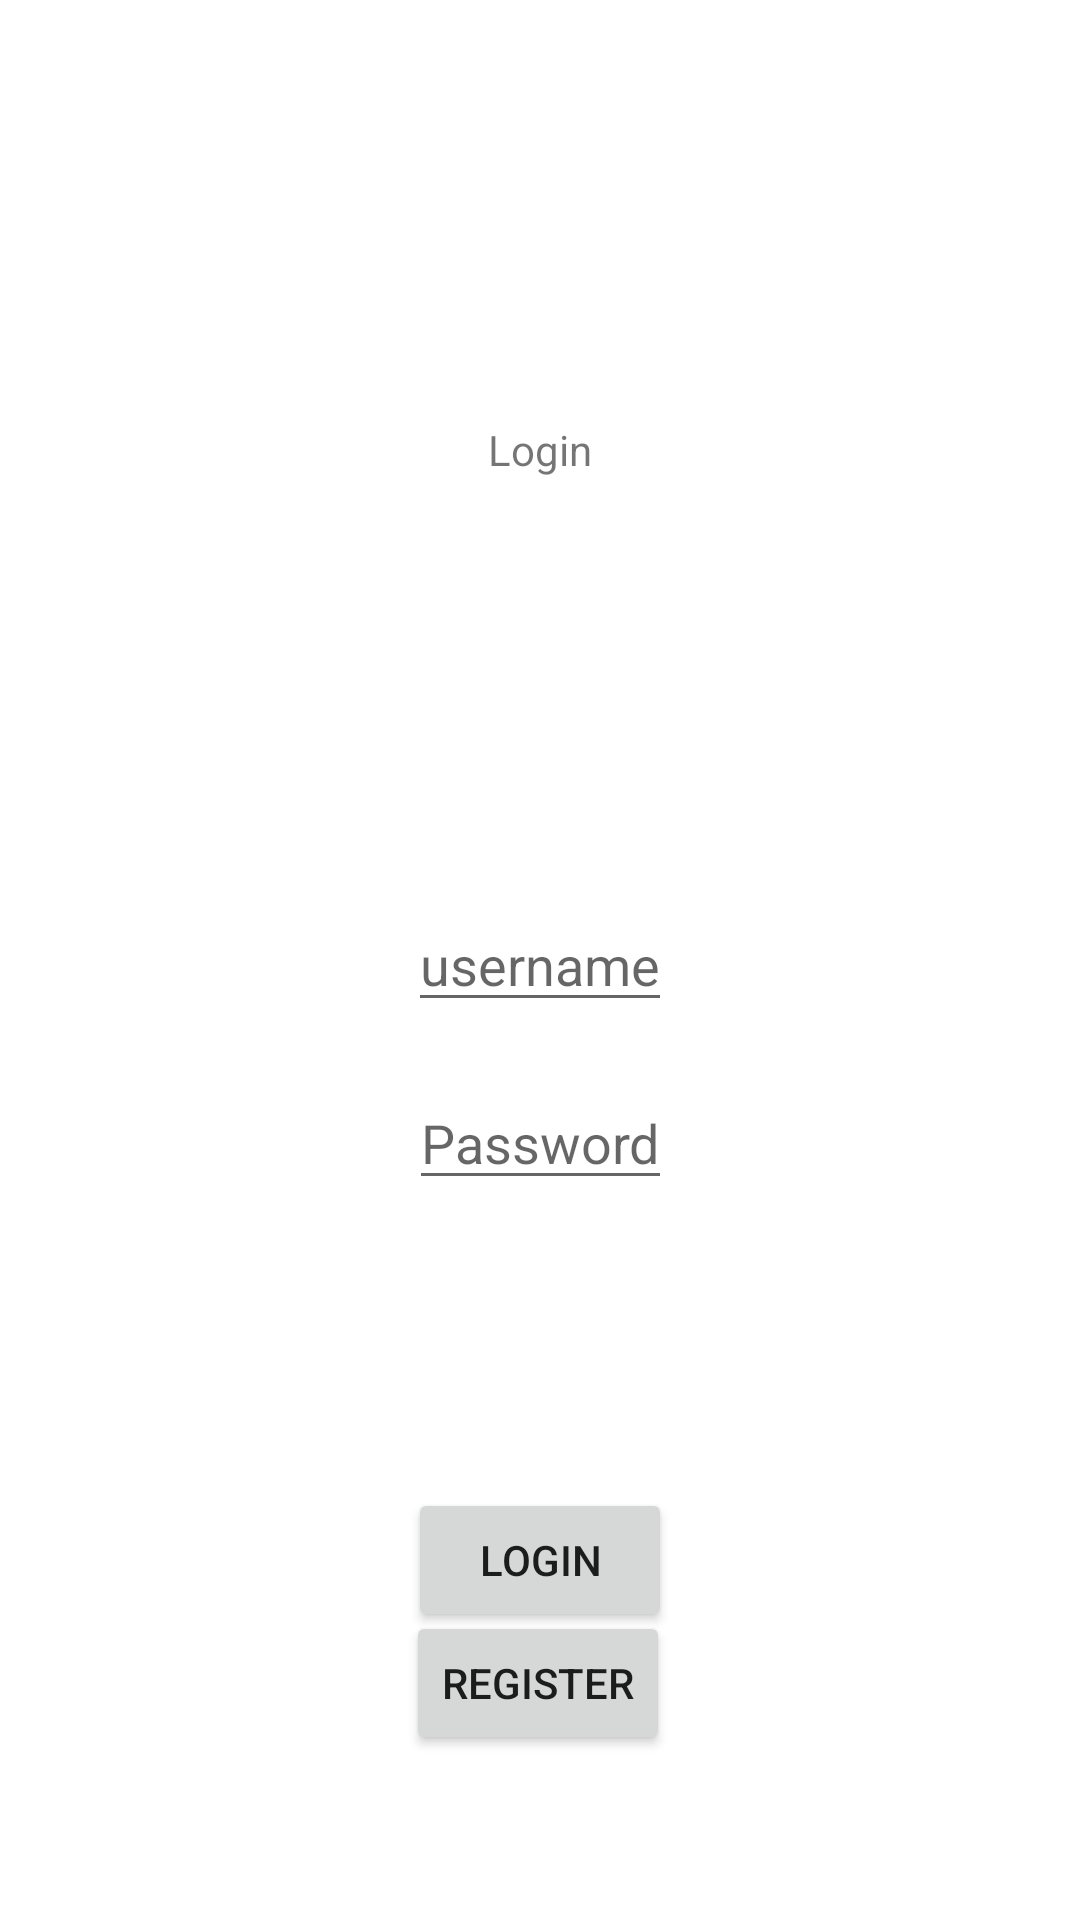

Layout XML and referenced resources for this Android screen:
<!-- AndroidManifest.xml: application theme Theme.LoginRegisSharedpreferense -->
<!-- res/layout/fragment_login.xml -->
<?xml version="1.0" encoding="utf-8"?>
<androidx.constraintlayout.widget.ConstraintLayout xmlns:android="http://schemas.android.com/apk/res/android"
    xmlns:app="http://schemas.android.com/apk/res-auto"
    xmlns:tools="http://schemas.android.com/tools"
    android:layout_width="match_parent"
    android:layout_height="match_parent"
    tools:context=".LoginFragment">

    <TextView
        android:layout_width="wrap_content"
        android:layout_height="wrap_content"
        android:layout_marginBottom="140dp"
        android:text="Login"
        app:layout_constraintBottom_toTopOf="@+id/etUsername"
        app:layout_constraintEnd_toEndOf="parent"
        app:layout_constraintStart_toStartOf="parent" />

    <EditText
        android:id="@+id/etUsername"
        android:layout_width="wrap_content"
        android:layout_height="wrap_content"
        android:hint="username"
        app:layout_constraintBottom_toBottomOf="parent"
        app:layout_constraintEnd_toEndOf="parent"
        app:layout_constraintStart_toStartOf="parent"
        app:layout_constraintTop_toTopOf="parent" />

    <EditText
        android:id="@+id/etPassword"
        android:layout_width="wrap_content"
        android:layout_height="wrap_content"
        android:hint="Password"
        app:layout_constraintBottom_toBottomOf="parent"
        app:layout_constraintEnd_toEndOf="parent"
        app:layout_constraintStart_toStartOf="parent"
        app:layout_constraintTop_toTopOf="parent"
        app:layout_constraintVertical_bias="0.599" />

    <Button
        android:id="@+id/btnLogin"
        android:layout_width="wrap_content"
        android:layout_height="wrap_content"
        android:text="Login"
        app:layout_constraintBottom_toBottomOf="parent"
        app:layout_constraintEnd_toEndOf="parent"
        app:layout_constraintStart_toStartOf="parent"
        app:layout_constraintTop_toBottomOf="@+id/etPassword" />

    <Button
        android:id="@+id/btnRegister"
        android:layout_width="wrap_content"
        android:layout_height="wrap_content"
        android:text="Register"
        app:layout_constraintBottom_toBottomOf="parent"
        app:layout_constraintEnd_toEndOf="parent"
        app:layout_constraintHorizontal_bias="0.498"
        app:layout_constraintStart_toStartOf="parent"
        app:layout_constraintTop_toBottomOf="@+id/etPassword"
        app:layout_constraintVertical_bias="0.713" />


</androidx.constraintlayout.widget.ConstraintLayout>
<!-- resources referenced by this layout -->
<resources>
  <style name="Theme.LoginRegisSharedpreferense" parent="Theme.MaterialComponents.DayNight.NoActionBar">
          
          <item name="colorPrimary">@color/purple_500</item>
          <item name="colorPrimaryVariant">@color/purple_700</item>
          <item name="colorOnPrimary">@color/white</item>
          
          <item name="colorSecondary">@color/teal_200</item>
          <item name="colorSecondaryVariant">@color/teal_700</item>
          <item name="colorOnSecondary">@color/black</item>
          
          <item name="android:statusBarColor" tools:targetApi="l">?attr/colorPrimaryVariant</item>
          
      </style>
  <!-- not gathered from this repository: default colours our renderer supplied (Android Studio template values) -->
  <color name="purple_500">#FF6200EE</color>
  <color name="purple_700">#FF3700B3</color>
  <color name="teal_200">#FF03DAC5</color>
  <color name="teal_700">#FF018786</color>
  <color name="black">#FF000000</color>
  <color name="white">#FFFFFFFF</color>
</resources>
